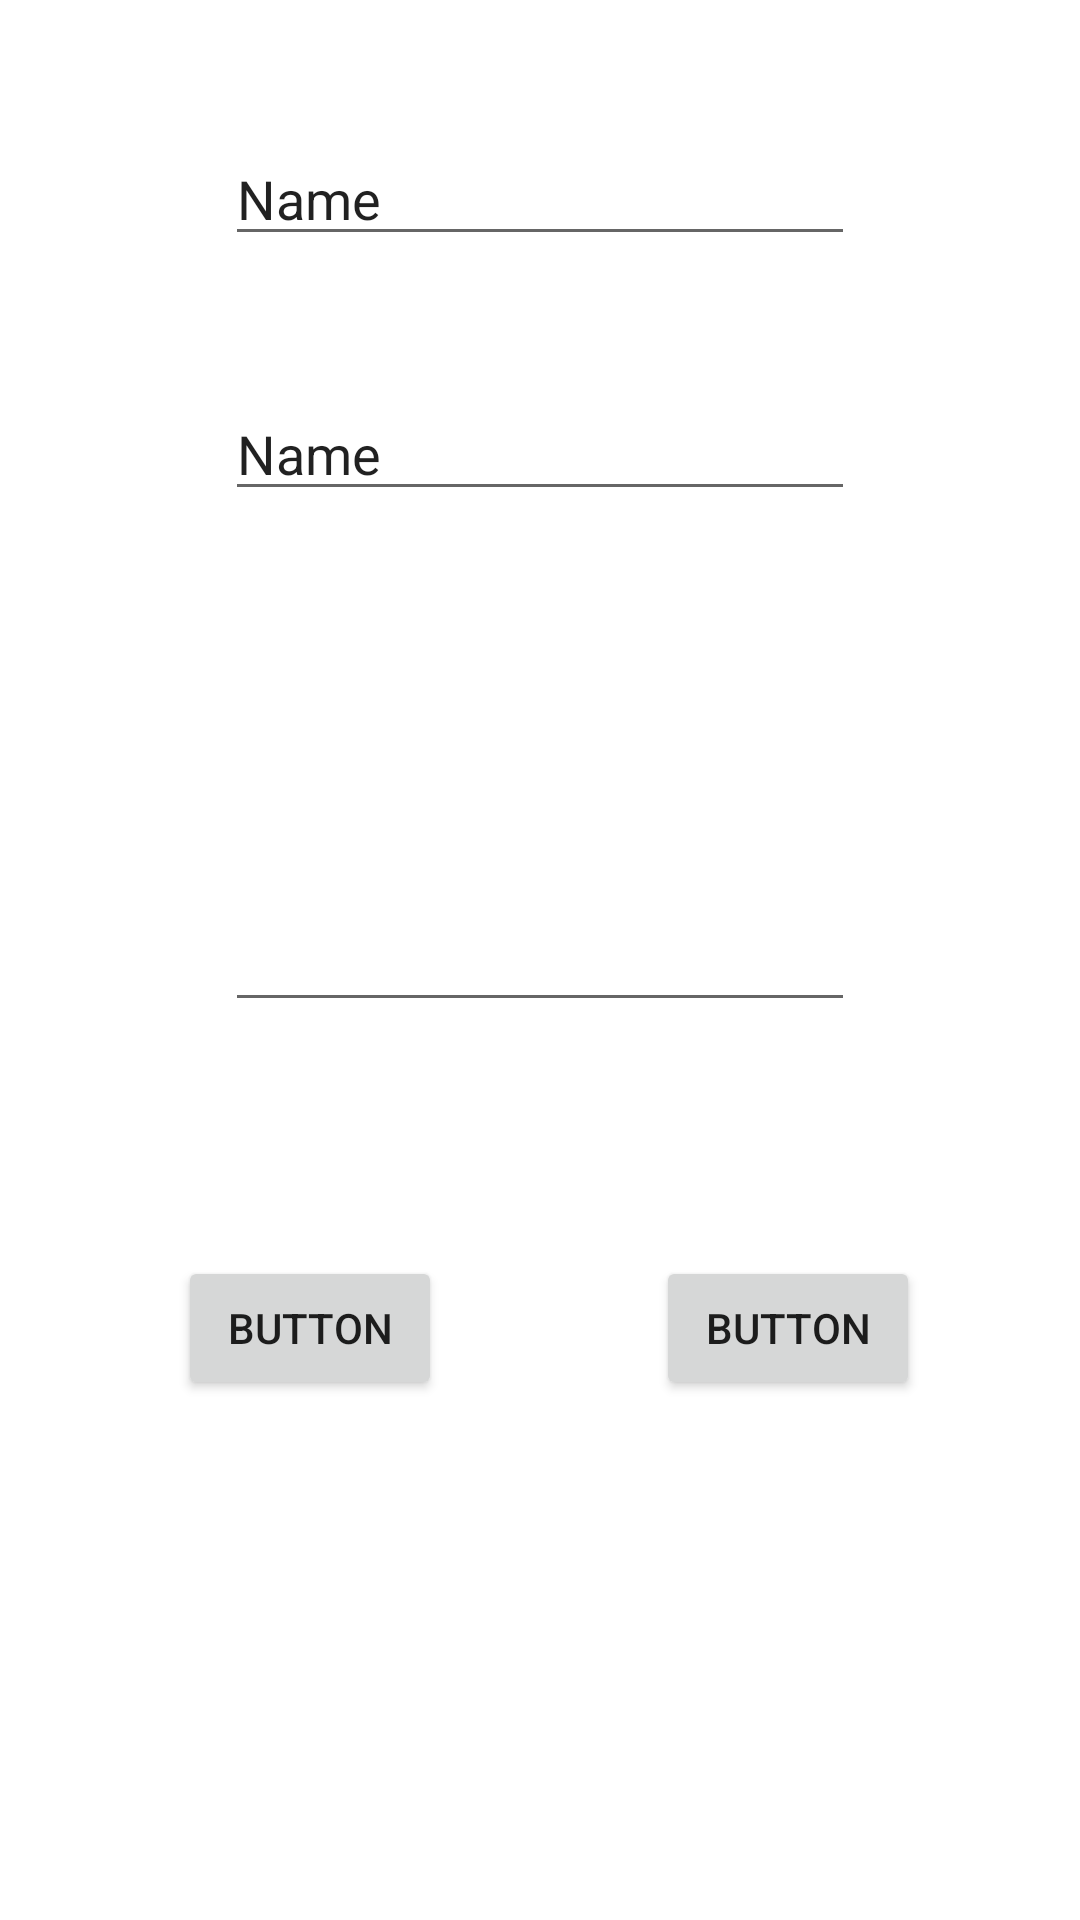

Here is an Android app screen rendered from its layout file. Give the layout XML and the strings, colors and styles it references.
<!-- AndroidManifest.xml: application theme Theme.WhatsAppXEA -->
<!-- res/layout/activity_register.xml -->
<?xml version="1.0" encoding="utf-8"?>
<androidx.constraintlayout.widget.ConstraintLayout xmlns:android="http://schemas.android.com/apk/res/android"
    xmlns:app="http://schemas.android.com/apk/res-auto"
    xmlns:tools="http://schemas.android.com/tools"
    android:layout_width="match_parent"
    android:layout_height="match_parent"
    tools:context=".activities.RegisterActivity">

    <EditText
        android:id="@+id/txtNombreRegister"
        android:layout_width="wrap_content"
        android:layout_height="wrap_content"
        android:ems="10"
        android:inputType="textPersonName"
        android:text="Name"
        app:layout_constraintBottom_toTopOf="@+id/txtNumeroRegister"
        app:layout_constraintEnd_toEndOf="parent"
        app:layout_constraintStart_toStartOf="parent"
        app:layout_constraintTop_toTopOf="parent" />

    <EditText
        android:id="@+id/txtNumeroRegister"
        android:layout_width="wrap_content"
        android:layout_height="wrap_content"
        android:ems="10"
        android:inputType="textPersonName"
        android:text="Name"
        app:layout_constraintBottom_toTopOf="@+id/txtPassRegister"
        app:layout_constraintEnd_toEndOf="parent"
        app:layout_constraintStart_toStartOf="parent"
        app:layout_constraintTop_toTopOf="parent" />

    <EditText
        android:id="@+id/txtPassRegister"
        android:layout_width="wrap_content"
        android:layout_height="wrap_content"
        android:ems="10"
        android:inputType="textPassword"
        app:layout_constraintBottom_toBottomOf="parent"
        app:layout_constraintEnd_toEndOf="parent"
        app:layout_constraintStart_toStartOf="parent"
        app:layout_constraintTop_toTopOf="parent" />

    <Button
        android:id="@+id/btnTryRegister"
        android:layout_width="wrap_content"
        android:layout_height="wrap_content"
        android:text="Button"
        app:layout_constraintBottom_toBottomOf="parent"
        app:layout_constraintEnd_toStartOf="@+id/btnCancel"
        app:layout_constraintHorizontal_bias="0.453"
        app:layout_constraintStart_toStartOf="parent"
        app:layout_constraintTop_toTopOf="parent"
        app:layout_constraintVertical_bias="0.707" />

    <Button
        android:id="@+id/btnCancel"
        android:layout_width="wrap_content"
        android:layout_height="wrap_content"
        android:text="Button"
        app:layout_constraintBottom_toBottomOf="parent"
        app:layout_constraintEnd_toEndOf="parent"
        app:layout_constraintHorizontal_bias="0.804"
        app:layout_constraintStart_toStartOf="parent"
        app:layout_constraintTop_toTopOf="parent"
        app:layout_constraintVertical_bias="0.707" />
</androidx.constraintlayout.widget.ConstraintLayout>
<!-- resources referenced by this layout -->
<resources>
  <style name="Theme.WhatsAppXEA" parent="Theme.MaterialComponents.DayNight.DarkActionBar">
          
          <item name="colorPrimary">@color/purple_500</item>
          <item name="colorPrimaryVariant">@color/purple_700</item>
          <item name="colorOnPrimary">@color/white</item>
          
          <item name="colorSecondary">@color/teal_200</item>
          <item name="colorSecondaryVariant">@color/teal_700</item>
          <item name="colorOnSecondary">@color/black</item>
          
          <item name="android:statusBarColor" tools:targetApi="l">?attr/colorPrimaryVariant</item>
          
      </style>
  <color name="purple_500">#075E54</color>
  <color name="purple_700">#FF3700B3</color>
  <color name="white">#FFFFFFFF</color>
  <color name="teal_200">#FF03DAC5</color>
  <color name="teal_700">#FF018786</color>
  <color name="black">#FF000000</color>
</resources>
